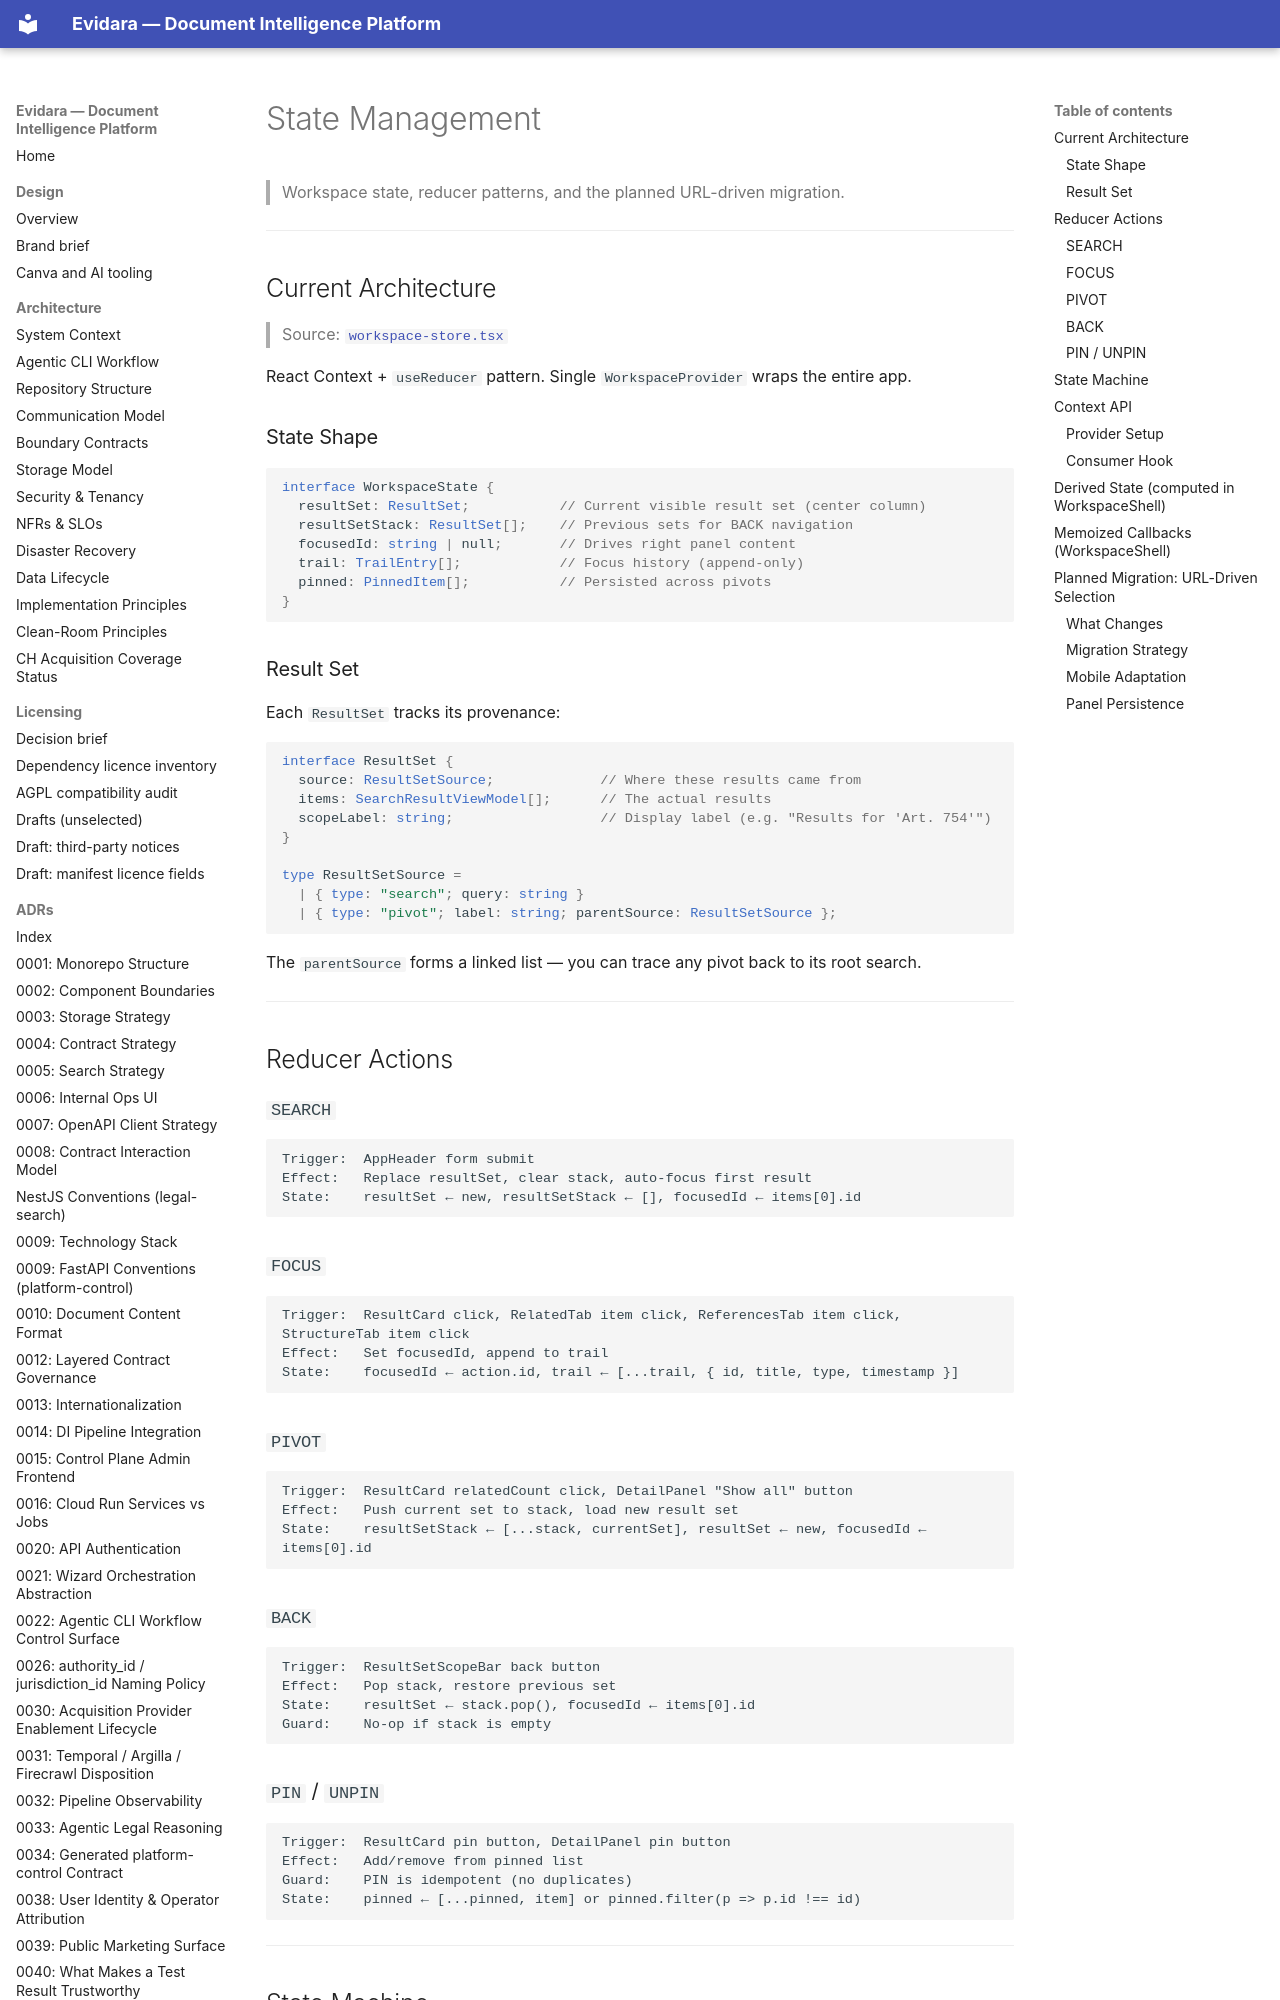

repository: philipplukas/evidara · page: state-management/index.html · generator: mkdocs

# State Management

> Workspace state, reducer patterns, and the planned URL-driven migration.

---

## Current Architecture

> Source: [`workspace-store.tsx`](../src/lib/workspace-store.tsx)

React Context + `useReducer` pattern. Single `WorkspaceProvider` wraps the entire app.

### State Shape

```typescript
interface WorkspaceState {
  resultSet: ResultSet;           // Current visible result set (center column)
  resultSetStack: ResultSet[];    // Previous sets for BACK navigation
  focusedId: string | null;       // Drives right panel content
  trail: TrailEntry[];            // Focus history (append-only)
  pinned: PinnedItem[];           // Persisted across pivots
}
```

### Result Set

Each `ResultSet` tracks its provenance:

```typescript
interface ResultSet {
  source: ResultSetSource;             // Where these results came from
  items: SearchResultViewModel[];      // The actual results
  scopeLabel: string;                  // Display label (e.g. "Results for 'Art. 754'")
}

type ResultSetSource =
  | { type: "search"; query: string }
  | { type: "pivot"; label: string; parentSource: ResultSetSource };
```

The `parentSource` forms a linked list — you can trace any pivot back to its root search.

---

## Reducer Actions

### `SEARCH`

```
Trigger:  AppHeader form submit
Effect:   Replace resultSet, clear stack, auto-focus first result
State:    resultSet ← new, resultSetStack ← [], focusedId ← items[0].id
```

### `FOCUS`

```
Trigger:  ResultCard click, RelatedTab item click, ReferencesTab item click, StructureTab item click
Effect:   Set focusedId, append to trail
State:    focusedId ← action.id, trail ← [...trail, { id, title, type, timestamp }]
```

### `PIVOT`

```
Trigger:  ResultCard relatedCount click, DetailPanel "Show all" button
Effect:   Push current set to stack, load new result set
State:    resultSetStack ← [...stack, currentSet], resultSet ← new, focusedId ← items[0].id
```

### `BACK`

```
Trigger:  ResultSetScopeBar back button
Effect:   Pop stack, restore previous set
State:    resultSet ← stack.pop(), focusedId ← items[0].id
Guard:    No-op if stack is empty
```

### `PIN` / `UNPIN`

```
Trigger:  ResultCard pin button, DetailPanel pin button
Effect:   Add/remove from pinned list
Guard:    PIN is idempotent (no duplicates)
State:    pinned ← [...pinned, item] or pinned.filter(p => p.id !== id)
```

---
